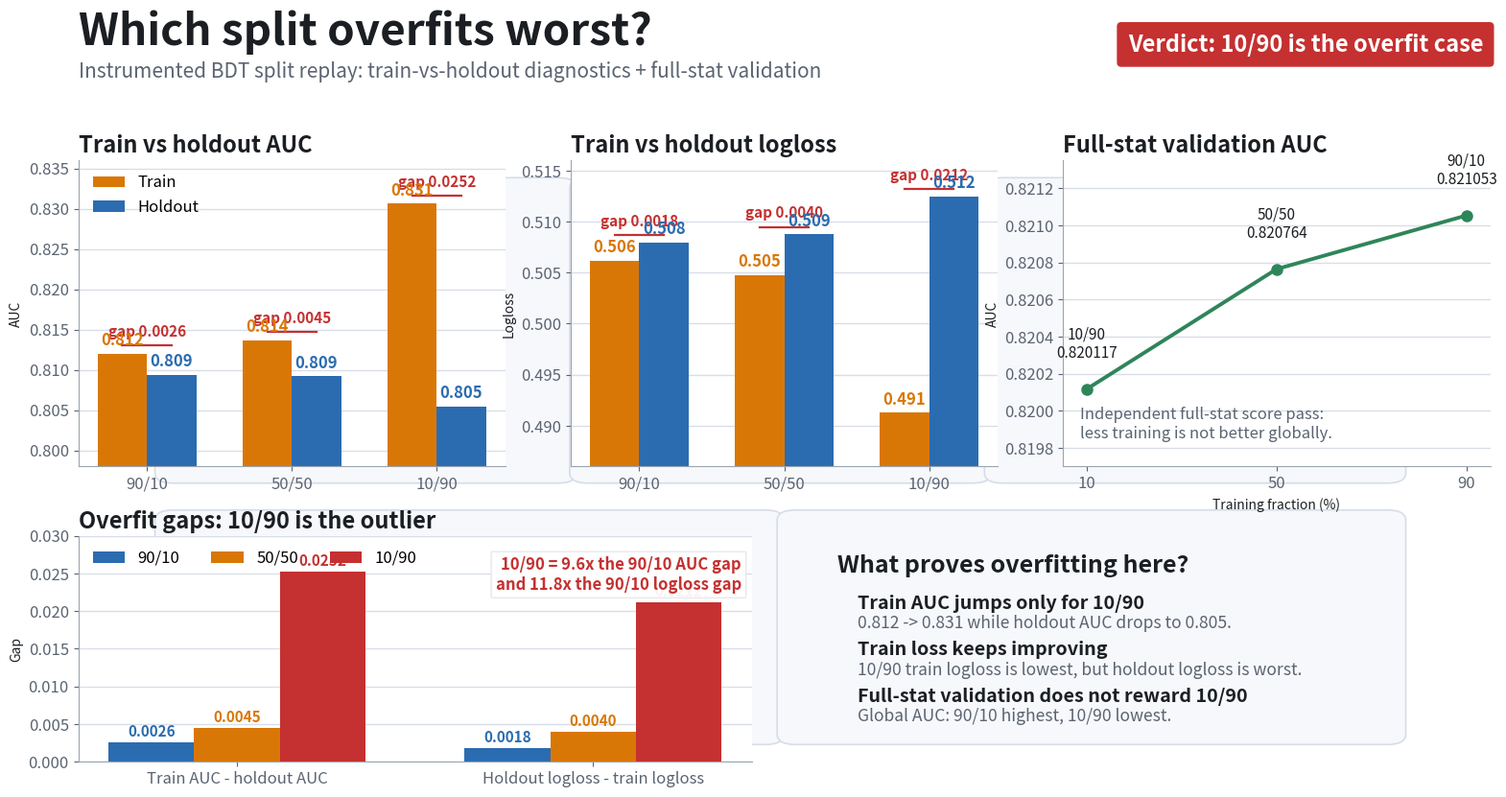

This chart was generated by the following Python code:
#!/usr/bin/env python3
"""Build a slide-ready PNG summarizing which split overfits worst."""

from __future__ import annotations

from pathlib import Path

import matplotlib.pyplot as plt
import numpy as np
from matplotlib.patches import FancyBboxPatch
from textwrap import fill


OUTDIR = Path(
    "dataOutput/auauMLDiagnosticRuns/"
    "ppg12_weighted_centinput_overfitdiag_20260527_1458/slide_pngs"
)
OUTPNG = OUTDIR / "overfitdiag_which_split_overfits_worst.png"


SPLITS = ["90/10", "50/50", "10/90"]
TRAIN_FRACTION = np.array([0.90, 0.50, 0.10])
TRAIN_AUC = np.array([0.812006, 0.813699, 0.830674])
HOLDOUT_AUC = np.array([0.809383, 0.809211, 0.805470])
TRAIN_LOGLOSS = np.array([0.506162, 0.504753, 0.491257])
HOLDOUT_LOGLOSS = np.array([0.507955, 0.508777, 0.512486])
FULLSTAT_AUC = np.array([0.821053, 0.820764, 0.820117])

AUC_GAP = TRAIN_AUC - HOLDOUT_AUC
LOGLOSS_GAP = HOLDOUT_LOGLOSS - TRAIN_LOGLOSS


COLORS = {
    "ink": "#1b1f23",
    "muted": "#5b6472",
    "grid": "#d8dee9",
    "blue": "#2b6cb0",
    "orange": "#d97706",
    "red": "#c53030",
    "green": "#2f855a",
    "panel": "#f7f8fb",
    "panel_edge": "#c9d1dc",
    "cream": "#fff7ed",
}


def add_panel_background(fig, ax, pad=0.012, face="#f7f8fb", edge="#d6dde8"):
    bbox = ax.get_position()
    rect = FancyBboxPatch(
        (bbox.x0 - pad, bbox.y0 - pad),
        bbox.width + 2 * pad,
        bbox.height + 2 * pad,
        boxstyle="round,pad=0.008,rounding_size=0.012",
        transform=fig.transFigure,
        facecolor=face,
        edgecolor=edge,
        linewidth=1.2,
        zorder=-10,
    )
    fig.patches.append(rect)


def style_axis(ax):
    ax.grid(axis="y", color=COLORS["grid"], linewidth=1.0)
    ax.set_axisbelow(True)
    for spine in ("top", "right"):
        ax.spines[spine].set_visible(False)
    ax.spines["left"].set_color("#9aa4b2")
    ax.spines["bottom"].set_color("#9aa4b2")
    ax.tick_params(colors=COLORS["muted"], labelsize=12)
    ax.yaxis.label.set_color(COLORS["ink"])
    ax.xaxis.label.set_color(COLORS["ink"])


def bar_labels(ax, bars, values, fmt, color=COLORS["ink"], dy=0.001):
    for bar, value in zip(bars, values):
        ax.text(
            bar.get_x() + bar.get_width() / 2,
            bar.get_height() + dy,
            fmt.format(value),
            ha="center",
            va="bottom",
            fontsize=12,
            color=color,
            fontweight="bold",
        )


def main() -> None:
    OUTDIR.mkdir(parents=True, exist_ok=True)
    x = np.arange(len(SPLITS))

    fig = plt.figure(figsize=(16, 9), dpi=160, facecolor="white")
    gs = fig.add_gridspec(
        3,
        6,
        height_ratios=[0.55, 2.1, 1.55],
        width_ratios=[1, 1, 1, 1, 1, 1],
        hspace=0.34,
        wspace=0.36,
    )

    title_ax = fig.add_subplot(gs[0, :])
    title_ax.axis("off")
    title_ax.text(
        0.0,
        0.74,
        "Which split overfits worst?",
        fontsize=33,
        fontweight="bold",
        color=COLORS["ink"],
        ha="left",
        va="center",
    )
    title_ax.text(
        0.0,
        0.24,
        "Instrumented BDT split replay: train-vs-holdout diagnostics + full-stat validation",
        fontsize=15,
        color=COLORS["muted"],
        ha="left",
        va="center",
    )
    title_ax.text(
        0.995,
        0.58,
        "Verdict: 10/90 is the overfit case",
        fontsize=17,
        color="white",
        fontweight="bold",
        ha="right",
        va="center",
        bbox=dict(boxstyle="round,pad=0.45,rounding_size=0.16", fc=COLORS["red"], ec=COLORS["red"]),
    )

    ax_auc = fig.add_subplot(gs[1, 0:2])
    ax_loss = fig.add_subplot(gs[1, 2:4])
    ax_ind = fig.add_subplot(gs[1, 4:6])
    ax_gap = fig.add_subplot(gs[2, 0:3])
    ax_msg = fig.add_subplot(gs[2, 3:6])

    for ax in (ax_auc, ax_loss, ax_ind, ax_gap, ax_msg):
        add_panel_background(fig, ax)

    width = 0.34
    b1 = ax_auc.bar(x - width / 2, TRAIN_AUC, width, color=COLORS["orange"], label="Train")
    b2 = ax_auc.bar(x + width / 2, HOLDOUT_AUC, width, color=COLORS["blue"], label="Holdout")
    ax_auc.set_title("Train vs holdout AUC", loc="left", fontsize=17, fontweight="bold", color=COLORS["ink"])
    ax_auc.set_ylabel("AUC")
    ax_auc.set_xticks(x, SPLITS)
    ax_auc.set_ylim(0.798, 0.836)
    ax_auc.legend(frameon=False, fontsize=12, loc="upper left")
    style_axis(ax_auc)
    for i, gap in enumerate(AUC_GAP):
        y = max(TRAIN_AUC[i], HOLDOUT_AUC[i]) + 0.0010
        ax_auc.plot([i - width / 2, i + width / 2], [y, y], color=COLORS["red"], linewidth=1.6)
        ax_auc.text(i, y + 0.0011, f"gap {gap:.4f}", ha="center", fontsize=11, color=COLORS["red"], fontweight="bold")
    bar_labels(ax_auc, b1, TRAIN_AUC, "{:.3f}", color=COLORS["orange"], dy=0.00055)
    bar_labels(ax_auc, b2, HOLDOUT_AUC, "{:.3f}", color=COLORS["blue"], dy=0.00055)

    b3 = ax_loss.bar(x - width / 2, TRAIN_LOGLOSS, width, color=COLORS["orange"], label="Train")
    b4 = ax_loss.bar(x + width / 2, HOLDOUT_LOGLOSS, width, color=COLORS["blue"], label="Holdout")
    ax_loss.set_title("Train vs holdout logloss", loc="left", fontsize=17, fontweight="bold", color=COLORS["ink"])
    ax_loss.set_ylabel("Logloss")
    ax_loss.set_xticks(x, SPLITS)
    ax_loss.set_ylim(0.486, 0.516)
    style_axis(ax_loss)
    for i, gap in enumerate(LOGLOSS_GAP):
        y = max(TRAIN_LOGLOSS[i], HOLDOUT_LOGLOSS[i]) + 0.0007
        ax_loss.plot([i - width / 2, i + width / 2], [y, y], color=COLORS["red"], linewidth=1.6)
        ax_loss.text(i, y + 0.0009, f"gap {gap:.4f}", ha="center", fontsize=11, color=COLORS["red"], fontweight="bold")
    bar_labels(ax_loss, b3, TRAIN_LOGLOSS, "{:.3f}", color=COLORS["orange"], dy=0.00045)
    bar_labels(ax_loss, b4, HOLDOUT_LOGLOSS, "{:.3f}", color=COLORS["blue"], dy=0.00045)

    ax_ind.plot(TRAIN_FRACTION * 100, FULLSTAT_AUC, marker="o", markersize=8, color=COLORS["green"], linewidth=2.8)
    for frac, val, split in zip(TRAIN_FRACTION * 100, FULLSTAT_AUC, SPLITS):
        ax_ind.text(frac, val + 0.00017, f"{split}\n{val:.6f}", ha="center", fontsize=11, color=COLORS["ink"])
    ax_ind.set_title("Full-stat validation AUC", loc="left", fontsize=17, fontweight="bold", color=COLORS["ink"])
    ax_ind.set_xlabel("Training fraction (%)")
    ax_ind.set_ylabel("AUC")
    ax_ind.set_xlim(5, 95)
    ax_ind.set_xticks([10, 50, 90])
    ax_ind.set_ylim(0.8197, 0.82135)
    style_axis(ax_ind)
    ax_ind.text(
        0.04,
        0.08,
        "Independent full-stat score pass:\nless training is not better globally.",
        transform=ax_ind.transAxes,
        fontsize=12,
        color=COLORS["muted"],
        ha="left",
        va="bottom",
    )

    gap_x = np.arange(2)
    gap_width = 0.24
    gap_values = np.vstack([AUC_GAP, LOGLOSS_GAP]).T
    gap_colors = [COLORS["blue"], COLORS["orange"], COLORS["red"]]
    for i, split in enumerate(SPLITS):
        bars = ax_gap.bar(gap_x + (i - 1) * gap_width, gap_values[i], gap_width, label=split, color=gap_colors[i])
        for bar, val in zip(bars, gap_values[i]):
            ax_gap.text(
                bar.get_x() + bar.get_width() / 2,
                bar.get_height() + 0.0008,
                f"{val:.4f}",
                ha="center",
                fontsize=11,
                color=gap_colors[i],
                fontweight="bold",
            )
    ax_gap.set_title("Overfit gaps: 10/90 is the outlier", loc="left", fontsize=17, fontweight="bold", color=COLORS["ink"])
    ax_gap.set_xticks(gap_x, ["Train AUC - holdout AUC", "Holdout logloss - train logloss"])
    ax_gap.set_ylim(0, 0.030)
    ax_gap.set_ylabel("Gap")
    ax_gap.legend(frameon=False, fontsize=12, ncol=3, loc="upper left")
    style_axis(ax_gap)
    ax_gap.text(
        0.985,
        0.91,
        f"10/90 = {AUC_GAP[2] / AUC_GAP[0]:.1f}x the 90/10 AUC gap\n"
        f"and {LOGLOSS_GAP[2] / LOGLOSS_GAP[0]:.1f}x the 90/10 logloss gap",
        transform=ax_gap.transAxes,
        ha="right",
        va="top",
        fontsize=12,
        color=COLORS["red"],
        fontweight="bold",
        bbox=dict(boxstyle="round,pad=0.28,rounding_size=0.08", fc="white", ec="#e5e7eb", alpha=0.94),
    )

    ax_msg.axis("off")
    ax_msg.text(0.03, 0.84, "What proves overfitting here?", fontsize=18, fontweight="bold", color=COLORS["ink"], ha="left")
    bullets = [
        ("Train AUC jumps only for 10/90", "0.812 -> 0.831 while holdout AUC drops to 0.805."),
        ("Train loss keeps improving", "10/90 train logloss is lowest, but holdout logloss is worst."),
        ("Full-stat validation does not reward 10/90", "Global AUC: 90/10 highest, 10/90 lowest."),
    ]
    y = 0.70
    for lead, detail in bullets:
        ax_msg.text(0.06, y, lead, fontsize=14.2, fontweight="bold", color=COLORS["ink"], ha="left", va="center")
        ax_msg.text(0.06, y - 0.088, detail, fontsize=12.6, color=COLORS["muted"], ha="left", va="center")
        y -= 0.205
    fig.subplots_adjust(left=0.055, right=0.975, top=0.94, bottom=0.07)
    fig.savefig(OUTPNG, dpi=160)
    plt.close(fig)
    print(OUTPNG.resolve())


if __name__ == "__main__":
    main()
